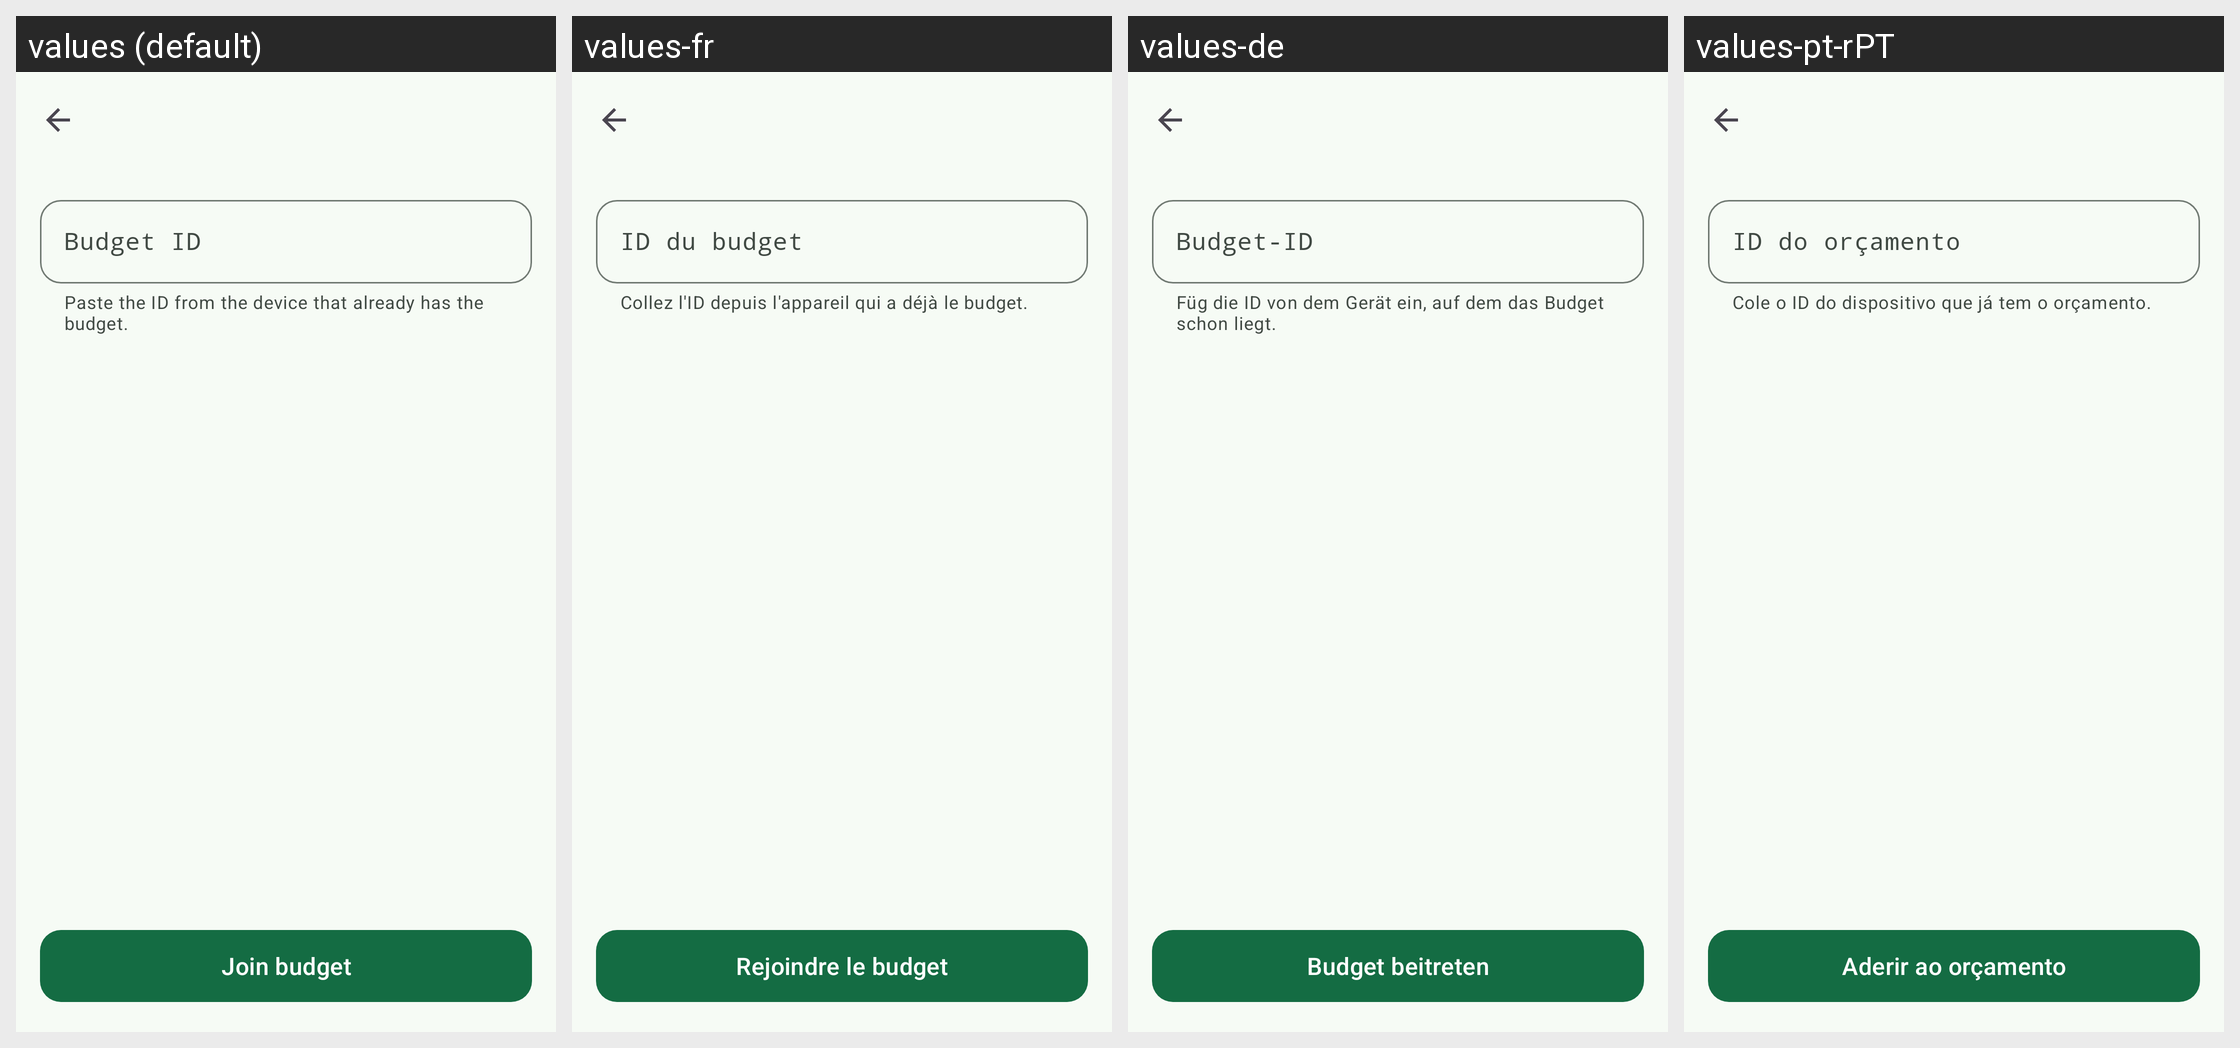

This grid shows one Android layout under several languages. Give, for every string resource on the screen, its name, the default text and each shown locale's text.
Android screen res/layout/activity_join_budget.xml rendered under 4 locales, left to right: values (default), values-fr, values-de, values-pt-rPT. Device: Nexus 5 (rendered at 1080×1920; each locale shown at half size, 540×960, under a caption strip naming it); theme AppTheme.
Other locales in the repository, not shown: values-ar, values-es, values-es-rUS, values-hi, values-in, values-it, values-ja, values-ko, values-nl, values-pl, values-pt-rBR, values-ru, values-tr, values-uk, values-vi, values-zh-rCN, values-zh-rTW.
Strings drawn on this screen, with the default value and each locale's value (text and hints the layout hard-codes, and strings that could not be matched under every locale, appear in the picture but are not listed):

label_join_unique_id
  values: Budget ID
  values-fr: ID du budget
  values-de: Budget-ID
  values-pt-rPT: ID do orçamento

label_join_helper
  values: Paste the ID from the device that already has the budget.
  values-fr: Collez l'ID depuis l'appareil qui a déjà le budget.
  values-de: Füg die ID von dem Gerät ein, auf dem das Budget schon liegt.
  values-pt-rPT: Cole o ID do dispositivo que já tem o orçamento.

button_go
  values: Join budget
  values-fr: Rejoindre le budget
  values-de: Budget beitreten
  values-pt-rPT: Aderir ao orçamento
